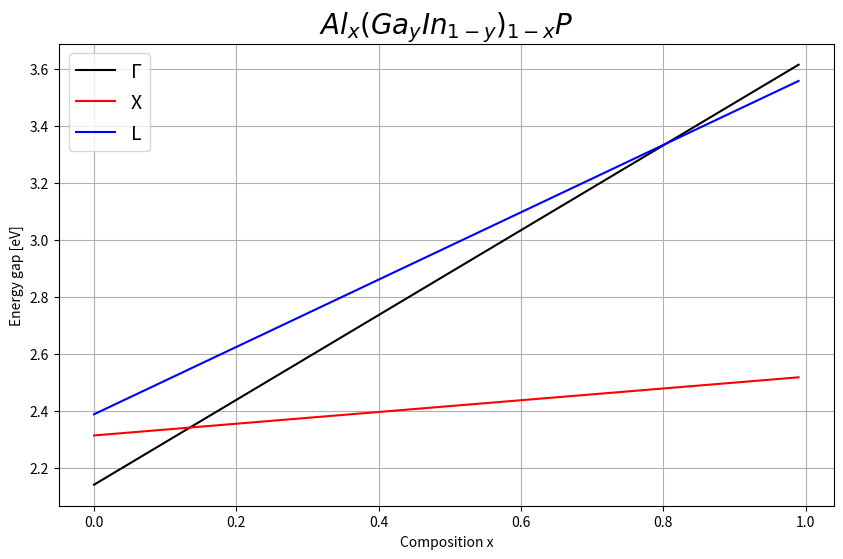

Here is the Python script that generated this plot:
import matplotlib.pyplot as plt
import math as mt

y = [0.53]
x = [i / 100.0 for i in range(0, 100)]
T = 300  # temperature in kelvin

# GaInP and AlInP

# gamma
GaP_gamma = 2.886 + 0.1081 * (1 - (mt.cosh(164 / T) / mt.sinh(164 / T)))  # a
AlP_gamma = 3.63  # a
InP_gamma = 1.4236

# L
GaP_L = 2.72  # a
AlP_L = 3.57  # a
InP_L = 2.014

# X
GaP_X = 2.35  # a
AlP_X = 2.52  # a
InP_X = 2.384 - 3.7 * pow(10, -4) * T


def calculate(GaP, AlP, InP):
    eg = []

    eg_GaInP = y[0] * GaP + (1 - y[0]) * InP

    for i in x:
        eg.append(i * AlP + (1 - i) * eg_GaInP)

    return eg


# AlGaInP
energy_gamma = calculate(GaP_gamma, AlP_gamma, InP_gamma)
energy_X = calculate(GaP_X, AlP_X, InP_X)
energy_L = calculate(GaP_L, AlP_L, InP_L)

print(energy_gamma)

fig, axes = plt.subplots(figsize=(10, 6))
axes.plot(x, energy_gamma, label="\u0393", color="black")
axes.plot(x, energy_X, label="X", color="red")
axes.plot(x, energy_L, label="L", color="blue")
axes.legend(fontsize=14)

plt.xlabel("Composition x")
plt.ylabel("Energy gap [eV]")
plt.title(r'$ Al_{x}(Ga_{y}In_{1-y})_{1-x}P$', fontsize=20)
plt.grid()
plt.show()
